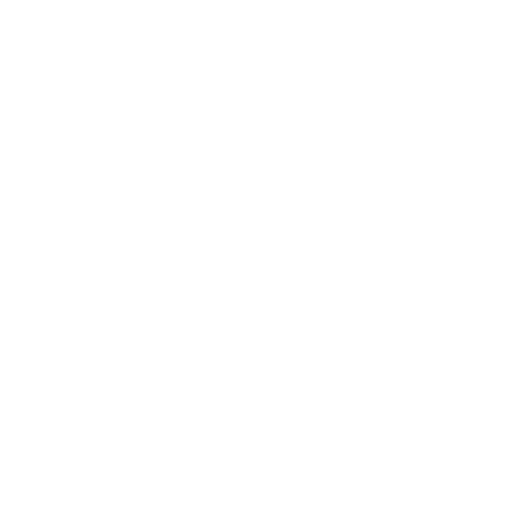
t = 0.00 s
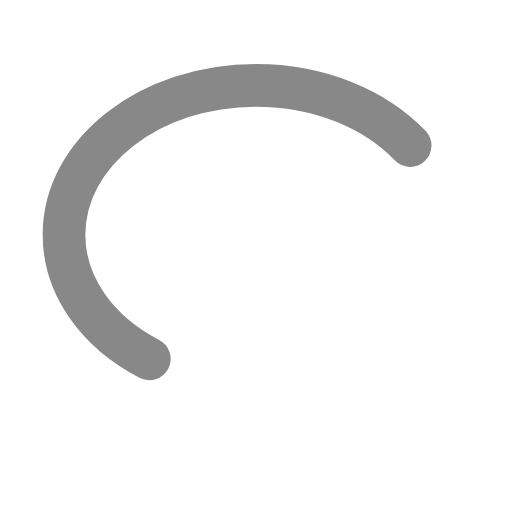
t = 0.30 s
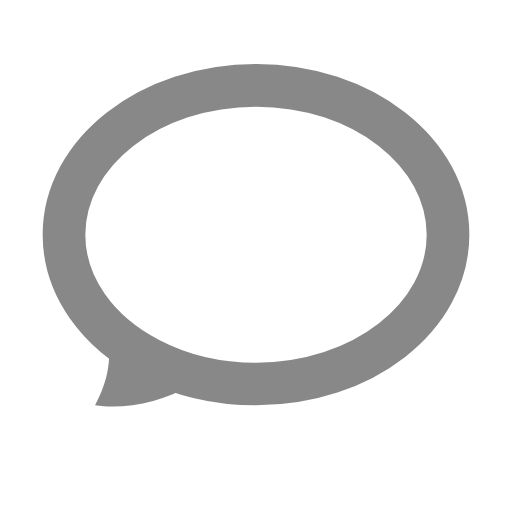
t = 0.70 s
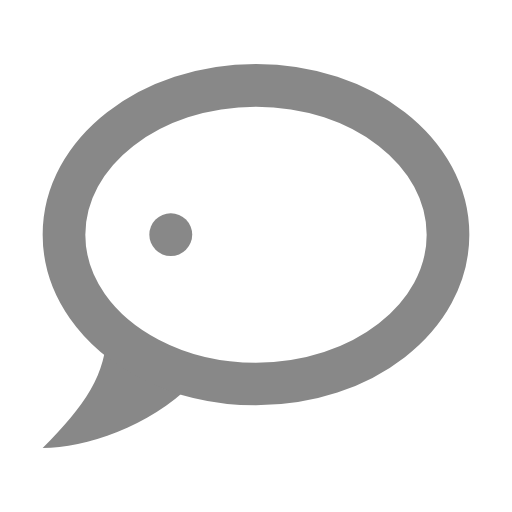
t = 1.00 s
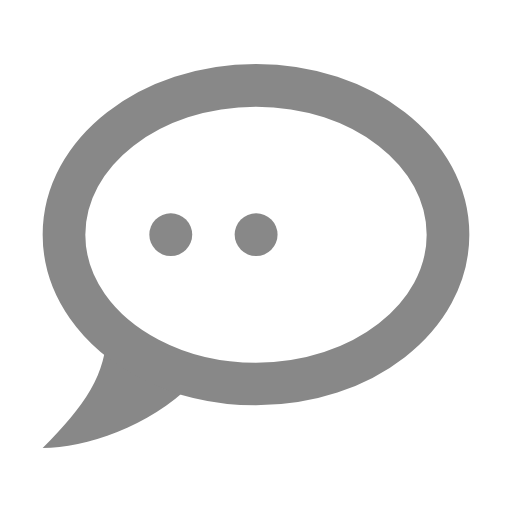
t = 1.35 s
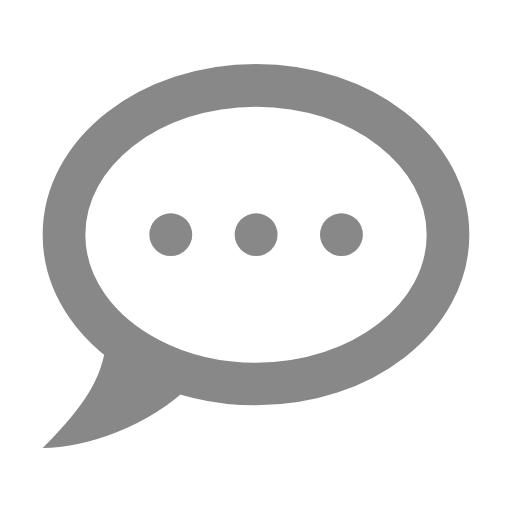
t = 1.70 s

The animated SVG that drew these frames (rendered in a browser with its animation timeline set to each time). Animation: 6 SMIL elements (animate=5,set=1); one cycle of 1.70 s.

<svg xmlns="http://www.w3.org/2000/svg" width="52" height="52" viewBox="0 0 24 24"><path fill="#888888" fill-opacity="0" d="M5 15.5c1 1 2.5 2 4 2.5c-0.71 -0.24 -1.43 -0.59 -2.09 -1c-0.72 -0.45 -1.39 -0.98 -1.91 -1.5Z"><animate fill="freeze" attributeName="d" begin="0.6s" dur="0.2s" values="M5 15.5c1 1 2.5 2 4 2.5c-0.71 -0.24 -1.43 -0.59 -2.09 -1c-0.72 -0.45 -1.39 -0.98 -1.91 -1.5Z;M5 15.5c1 1 2.5 2 4 2.5c-2 2 -5 3 -7 3c2 -2 3 -3.5 3 -5.5Z"/><set fill="freeze" attributeName="fill-opacity" begin="0.6s" to="1"/></path><g fill="none" stroke="#888888" stroke-linecap="round" stroke-linejoin="round" stroke-width="2"><path stroke-dasharray="56" stroke-dashoffset="56" d="M7 16.82c-2.41 -1.25 -4 -3.39 -4 -5.82c0 -3.87 4.03 -7 9 -7c4.97 0 9 3.13 9 7c0 3.87 -4.03 7 -9 7c-1.85 0 -3.57 -0.43 -5 -1.18Z"><animate fill="freeze" attributeName="stroke-dashoffset" dur="0.6s" values="56;0"/></path><path stroke-dasharray="2" stroke-dashoffset="2" d="M8 11h0.01"><animate fill="freeze" attributeName="stroke-dashoffset" begin="0.9s" dur="0.2s" values="2;0"/></path><path stroke-dasharray="2" stroke-dashoffset="2" d="M12 11h0.01"><animate fill="freeze" attributeName="stroke-dashoffset" begin="1.2s" dur="0.2s" values="2;0"/></path><path stroke-dasharray="2" stroke-dashoffset="2" d="M16 11h0.01"><animate fill="freeze" attributeName="stroke-dashoffset" begin="1.5s" dur="0.2s" values="2;0"/></path></g>
          </svg>


          
